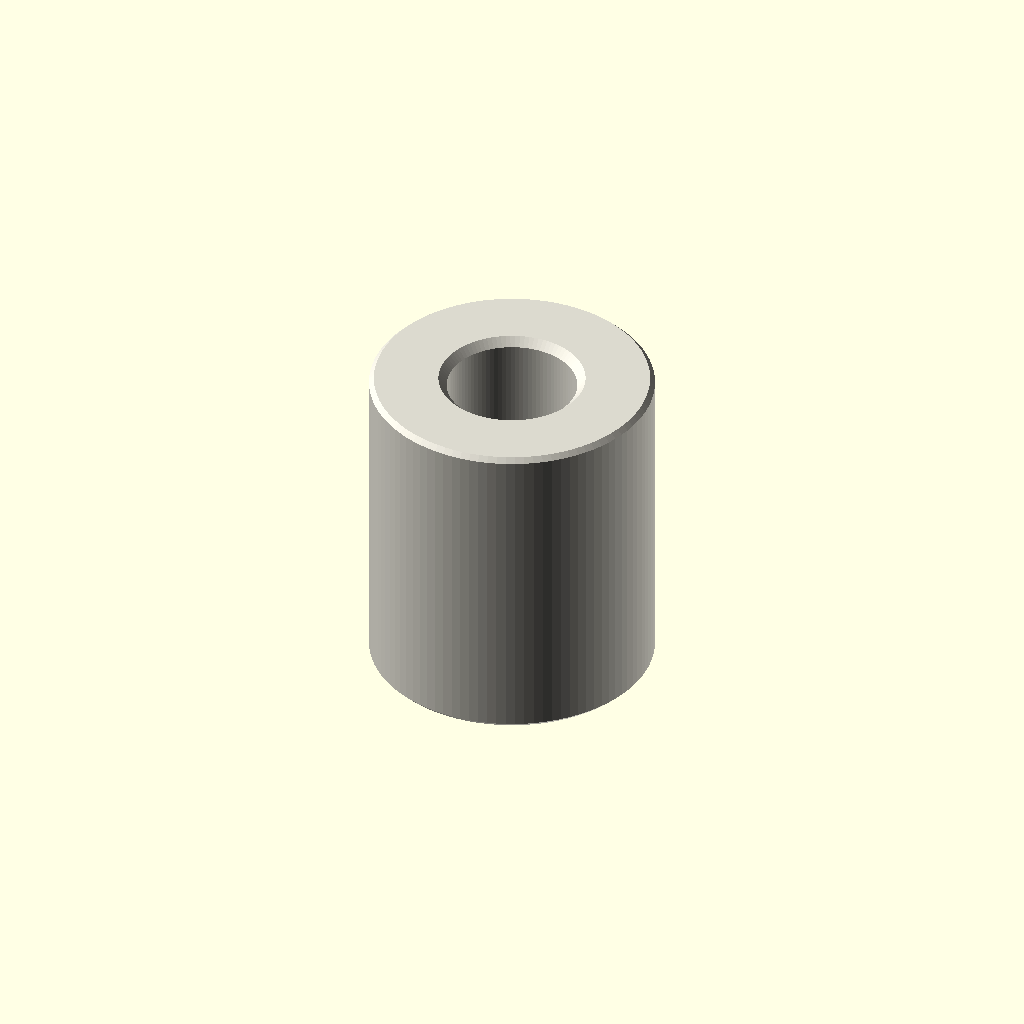
Cell 1: the model at its default parameters.
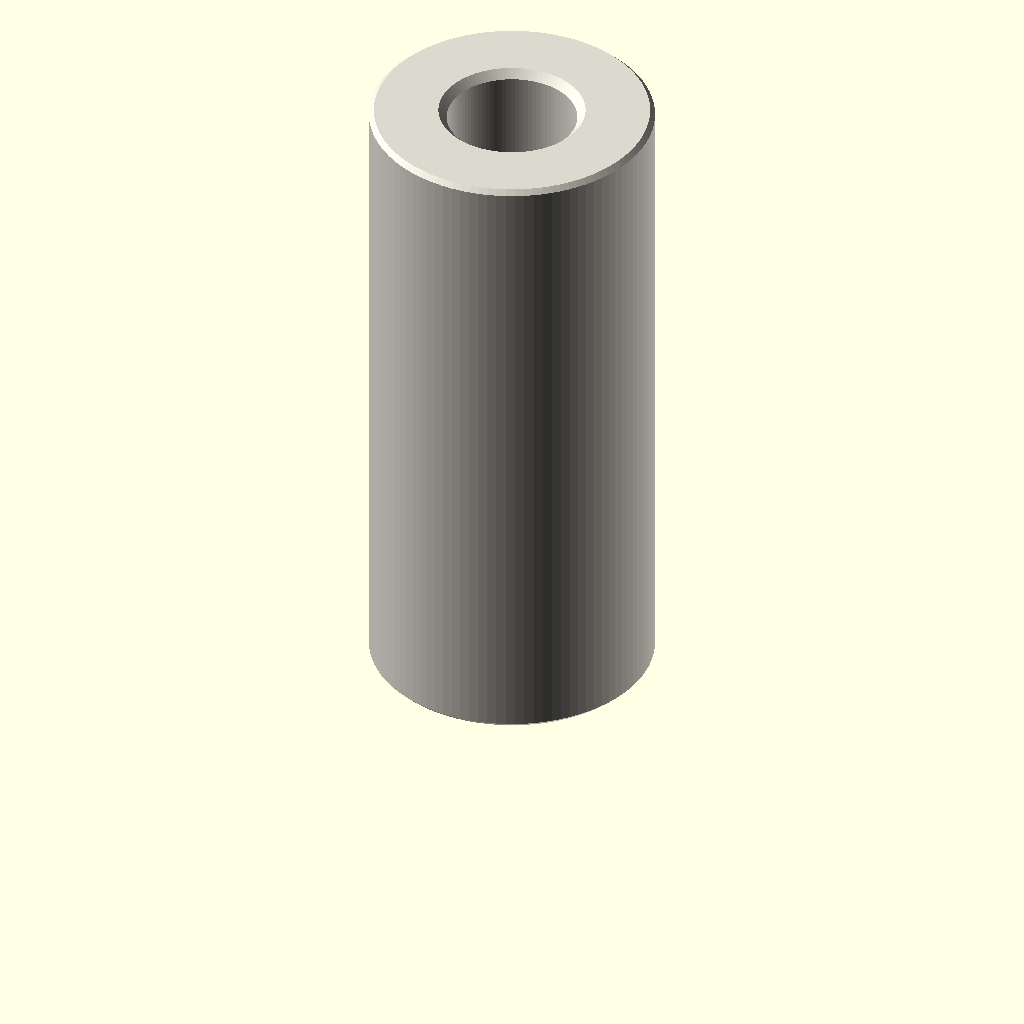
Cell 2 — depth_mm set to 16, the other parameters unchanged.
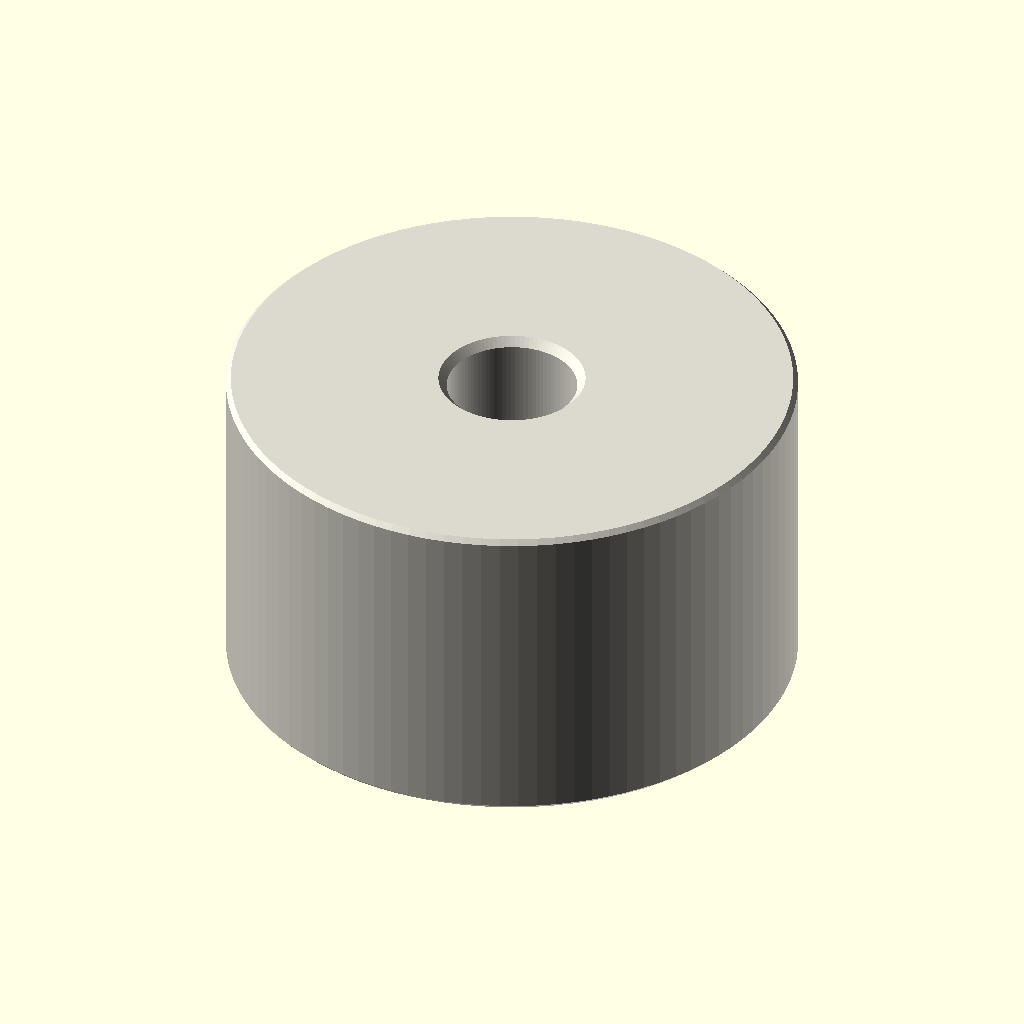
Cell 3 — outer_diameter_mm set to 14, the other parameters unchanged.
One fixed orthographic camera (rotation 55°, 0°, 25°; colour scheme Cornfield) for every cell.
The OpenSCAD source (parts/hardware_spacer_m3_nylon_white_7_mm_outer_diameter_8_mm_depth/scad/working.scad):
// OOMP generic catalogue model; units: mm.
// Stud length is additional to body depth. Tapping depths are model assumptions.
variant = "full"; // [full, display]
family = "spacer";
connection_type = "plain";
depth_mm = 8;
stud_length_mm = 0;
tapped_depth_mm = 0;
bore_mm = 3.2;
outer_diameter_mm = 7;
across_flats_mm = 6;
thread_nominal_diameter_mm = 3;
thread_pitch_mm = 0.5;
edge_chamfer_mm = 0.12;
mouth_chamfer_mm = 0.2;
angular_segments = 96;
samples_per_pitch = 16;

// Boundary travels up the outside, then down any tapped/plain bore.
// Equal-height rings at shoulders form the annular shoulder faces.
n = angular_segments;
threaded = family == "standoff";
has_stud = connection_type == "stud_to_tapped" || connection_type == "stud_to_stud";
two_studs = connection_type == "stud_to_stud";
through = !threaded || connection_type == "tapped_to_tapped";
pitch = thread_pitch_mm;
diameter = threaded ? thread_nominal_diameter_mm : bore_mm;
minor = diameter - 5*sqrt(3)*pitch/8;
transition = mouth_chamfer_mm + (threaded ? 5*sqrt(3)*pitch/16 : 0);
tip_chamfer = mouth_chamfer_mm + 17*sqrt(3)*pitch/48;
function sorted(v) = len(v)<=1 ? v : let(p=v[0])
    concat(sorted([for(x=v) if(x<p-1e-8) x]), [p], sorted([for(x=v) if(x>p+1e-8) x]));
function reverse(v) = [for(i=[len(v)-1:-1:0]) v[i]];
function theta(i) = i*360/n;
function fract(x) = x-floor(x);
function phase_distance(i,z) = abs(fract(z/pitch-theta(i)/360+0.5)-0.5);
function thread_r(i,z) = minor/2 + min(5*sqrt(3)*pitch/16,
    max(0,(phase_distance(i,z)-0.125)*pitch*sqrt(3)));
function stud_r(i,z,tip) = min(diameter/2 - (variant=="full" ?
    min(17*sqrt(3)*pitch/48,max(0,(phase_distance(i,z)-0.0625)*pitch*sqrt(3))) : 0),
    diameter/2-tip_chamfer+abs(z-tip));
function body_r(i,z) = (threaded ? across_flats_mm/2/cos(theta(i)%60-30) : outer_diameter_mm/2)
    - max(0,edge_chamfer_mm-min(z,depth_mm-z));
function bore_r(i,z) = max(threaded ? (variant=="full" ? thread_r(i,z) : minor/2) : diameter/2,
    diameter/2+mouth_chamfer_mm-(through ? min(z,depth_mm-z) : depth_mm-z));
function stud_z(a,b,tip) = let(count=variant=="full" ? ceil(stud_length_mm/pitch*samples_per_pitch) : 1)
    sorted(concat([for(i=[0:count]) a+(b-a)*i/count], [tip==a ? tip+tip_chamfer : tip-tip_chamfer]));
body_z = sorted([0,edge_chamfer_mm,depth_mm-edge_chamfer_mm,depth_mm]);
low = through ? 0 : depth_mm-tapped_depth_mm;
count = threaded && variant=="full" ? ceil((depth_mm-low)/pitch*samples_per_pitch) : 1;
bore_z = two_studs ? [] : reverse(sorted(concat(
    [for(i=[0:count]) low+(depth_mm-low)*i/count],
    [depth_mm-mouth_chamfer_mm,depth_mm-transition],
    through ? [mouth_chamfer_mm,transition] : [])));
// Ring descriptors: [height, kind, tip]. Kind: 0 body, 1 stud, 2 bore.
rings = concat(
    has_stud ? [for(z=stud_z(-stud_length_mm,0,-stud_length_mm)) [z,1,-stud_length_mm]] : [],
    [for(z=body_z) [z,0,0]],
    two_studs ? [for(z=stud_z(depth_mm,depth_mm+stud_length_mm,depth_mm+stud_length_mm)) [z,1,depth_mm+stud_length_mm]] : [],
    [for(z=bore_z) [z,2,0]]);
function radius(i,ring) = ring[1]==0 ? body_r(i,ring[0]) :
    ring[1]==1 ? stud_r(i,ring[0],ring[2]) : bore_r(i,ring[0]);
points = concat([for(ring=rings) for(i=[0:n-1])
    [radius(i,ring)*cos(theta(i)),radius(i,ring)*sin(theta(i)),ring[0]]],
    through ? [] : [[0,0,rings[0][0]],[0,0,rings[len(rings)-1][0]]]);
center = len(rings)*n;
last = (len(rings)-1)*n;
// OpenSCAD winding is opposite to STL winding.
faces = concat(
    [for(j=[0:len(rings)-(through ? 1 : 2)]) for(i=[0:n-1]) each
        let(a=j*n+i,b=j*n+(i+1)%n,c=((j+1)%len(rings))*n+(i+1)%n,d=((j+1)%len(rings))*n+i)
        [[a,c,b],[a,d,c]]],
    through ? [] : [for(i=[0:n-1]) each let(k=(i+1)%n)
        [[center,i,k],[center+1,last+k,last+i]]]);
assert(family=="spacer" || family=="standoff");
assert(!threaded || connection_type=="tapped_to_tapped" || has_stud);
assert(depth_mm>0 && diameter>0 && pitch>0);
assert(variant=="full" || variant=="display");
assert(n>=24 && n%12==0 && samples_per_pitch>=8);
assert(mouth_chamfer_mm>0 && mouth_chamfer_mm<depth_mm/2);
assert(edge_chamfer_mm>=0 && edge_chamfer_mm<depth_mm/2);
assert(diameter+4*max(mouth_chamfer_mm,edge_chamfer_mm) < (threaded ? across_flats_mm : outer_diameter_mm));
assert(!has_stud || stud_length_mm>2*mouth_chamfer_mm);
assert(!through || !threaded || 2*transition<depth_mm);
assert(connection_type!="stud_to_tapped" || (tapped_depth_mm>transition && tapped_depth_mm<depth_mm));
color([0.86,0.85,0.81]) polyhedron(points=points,faces=faces,convexity=20);
Parameter table extracted from the source (name, type, default, range or options):
variant: string, default "full", options "full", "display"
family: string, default "spacer"
connection_type: string, default "plain"
depth_mm: number, default 8
stud_length_mm: number, default 0
tapped_depth_mm: number, default 0
bore_mm: number, default 3.2
outer_diameter_mm: number, default 7
across_flats_mm: number, default 6
thread_nominal_diameter_mm: number, default 3
thread_pitch_mm: number, default 0.5
edge_chamfer_mm: number, default 0.12
mouth_chamfer_mm: number, default 0.2
angular_segments: number, default 96
samples_per_pitch: number, default 16
